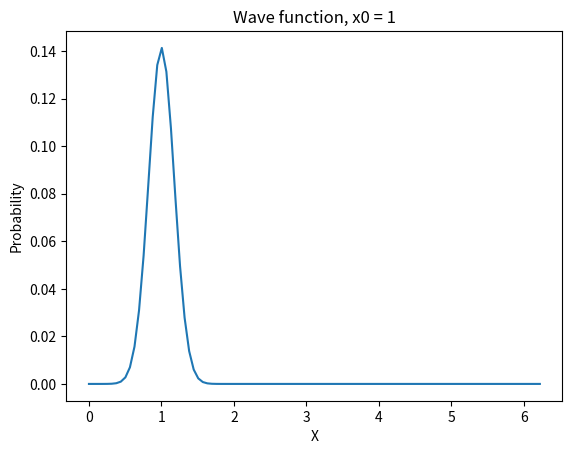

Reproduce this figure in Python.
# -*- coding: utf-8 -*-
"""
Created on Sat Mar 21 16:18:20 2020

[redacted]
"""

import numpy as np
import matplotlib.pyplot as plt

M = 100
hbar = 2*np.pi/M

x0 = 1
n0 = 3
m0 = 10
n = np.arange(M)
m = np.arange(M)
x = 2*np.pi*n/M

psi0 = np.zeros(M, dtype=complex) # complex vector
psi0 = np.exp( -(x-x0)**2/2/hbar ) # element-wise
# x -- vector
psi0 = psi0/np.linalg.norm(psi0) # normalization
plt.plot(x,np.abs(psi0)**2)
plt.title("Wave function, x0 = "+str(x0))
plt.xlabel("X")
plt.ylabel("Probability")
plt.savefig("Wave_func.png")
